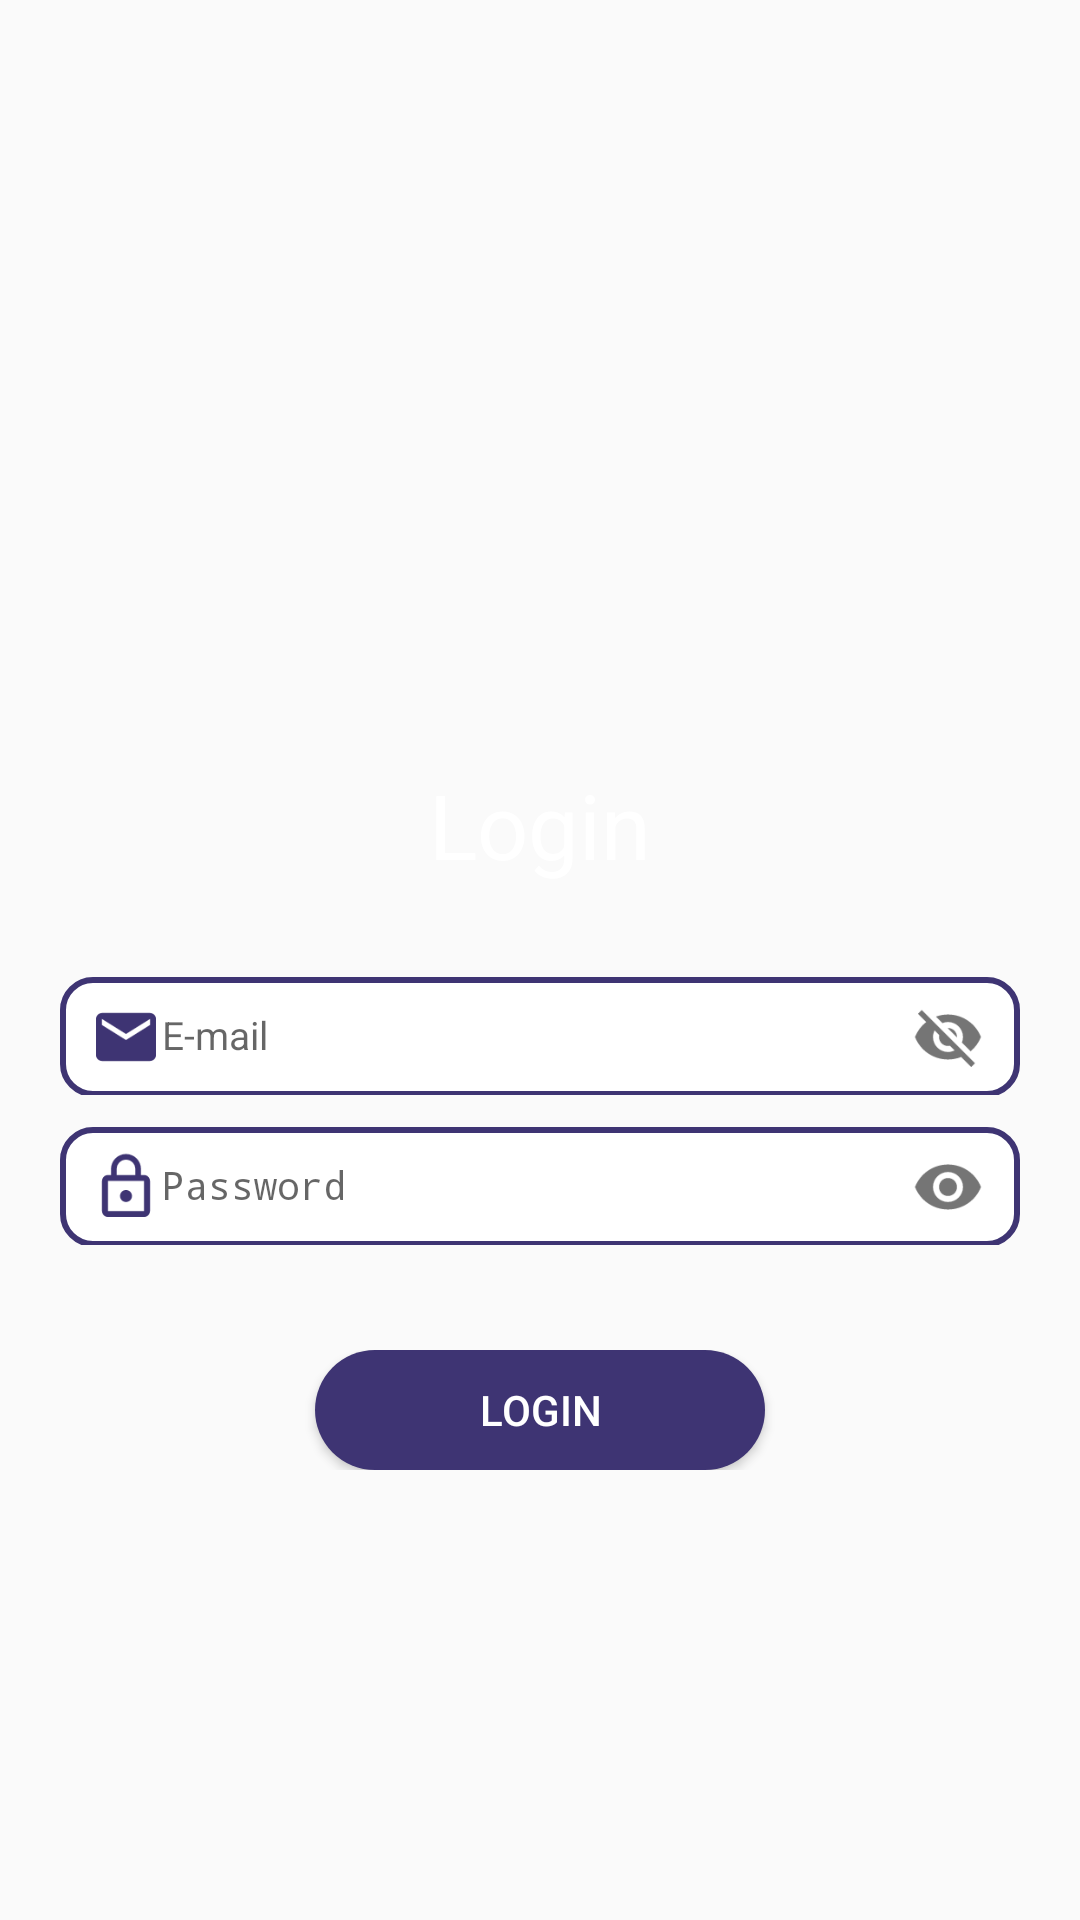

The Android layout XML behind this screen, and the referenced resources:
<!-- AndroidManifest.xml: activity theme AppTheme.NoActionBar -->
<!-- res/layout/activity_login.xml -->
<RelativeLayout
    xmlns:android="http://schemas.android.com/apk/res/android"
    xmlns:tools="http://schemas.android.com/tools"
    xmlns:app="http://schemas.android.com/apk/res-auto"
    android:id="@+id/main_layout"
    android:layout_width="match_parent"
    android:layout_height="fill_parent"
    android:orientation="vertical"
    android:background="@drawable/background">

    <ImageView
        android:id="@+id/logo"
        android:layout_width="120dp"
        android:layout_height="120dp"
        android:layout_centerHorizontal="true"
        android:layout_marginTop="100dp"
        android:src="@drawable/ic_person"/>

    <ProgressBar
        android:id="@+id/login_progress_bar"
        android:layout_width="50dp"
        android:layout_height="50dp"
        android:layout_below="@id/logo"
        android:layout_centerHorizontal="true"
        android:visibility="gone"/>

    <RelativeLayout
        android:layout_width="500dp"
        android:layout_height="230dp"
        android:layout_below="@+id/login_progress_bar"
        android:gravity="center_vertical"
        android:id="@+id/layout_login">

        <TextView
            android:id="@+id/login"
            android:layout_width="wrap_content"
            android:layout_height="wrap_content"
            android:text="Login"
            android:textColor="#FFF"
            android:layout_centerHorizontal="true"
            android:textSize="30dp"
            android:paddingBottom="20dp"/>

        <android.support.design.widget.TextInputLayout
            android:layout_below="@+id/login"
            android:layout_width="match_parent"
            android:layout_height="50dp"
            app:passwordToggleEnabled="true"
            android:gravity="center"
            android:id="@+id/layout_email">

            <EditText
                android:layout_below="@id/login"
                android:id="@+id/login_email"
                android:layout_width="320dp"
                android:layout_height="40dp"
                android:background="@drawable/edit_text_border_blue"
                android:layout_centerHorizontal="true"
                android:hint="E-mail"
                android:textColorHint="@color/darkGrey"
                android:drawableStart="@drawable/ic_email"
                android:paddingLeft="10dp"
                android:textSize="13dp"
                android:paddingRight="10dp"
                android:inputType="textEmailAddress"
                android:textCursorDrawable="@color/colorPrimary"/>

        </android.support.design.widget.TextInputLayout>

        <android.support.design.widget.TextInputLayout
            android:layout_below="@+id/layout_email"
            android:layout_width="match_parent"
            android:layout_height="50dp"
            app:passwordToggleEnabled="true"
            android:gravity="center"
            android:id="@+id/layout_password">

            <EditText
                android:id="@+id/login_password"
                android:layout_width="320dp"
                android:layout_height="40dp"
                android:background="@drawable/edit_text_border_blue"
                android:drawableStart="@drawable/ic_lock_outline"
                android:drawableLeft="@drawable/ic_lock_outline"
                android:hint="Password"
                android:textColorHint="@color/darkGrey"
                android:inputType="textPassword"
                android:paddingLeft="10dp"
                android:paddingRight="10dp"
                android:textCursorDrawable="@color/colorPrimary"
                android:textSize="13dp" />

        </android.support.design.widget.TextInputLayout>

    </RelativeLayout>

    <RelativeLayout
        android:layout_width="match_parent"
        android:layout_height="wrap_content"
        android:layout_below="@+id/layout_login"
        android:gravity="center">

        <Button
            android:id="@+id/login_button"
            android:layout_width="150dp"
            android:layout_height="40dp"
            android:text="Login"
            android:background="@drawable/button_round_blue"
            android:textColor="#FFF"/>

    </RelativeLayout>

</RelativeLayout>
<!-- resources referenced by this layout -->
<resources>
  <color name="colorPrimary">#3e3473</color>
  <color name="darkGrey">#6b6a69</color>
  <!-- drawable button_round_blue (drawable-v24) -->
  <?xml version="1.0" encoding="utf-8"?>
  <shape
      xmlns:android="http://schemas.android.com/apk/res/android"
      android:shape="rectangle">
  
      <solid android:color="#3E3473"/>
      <corners android:radius="20dp"/>
  
  </shape>
  <!-- drawable edit_text_border_blue (drawable) -->
  <?xml version="1.0" encoding="utf-8"?>
  <selector xmlns:android="http://schemas.android.com/apk/res/android">
      <item>
          <shape android:shape="rectangle">
              <solid android:color="#FFF"/>
              <stroke android:width="2dp" android:color="@color/colorPrimary"/>
              <corners android:radius="10dp"/>
          </shape>
      </item>
  </selector>
  <!-- drawable ic_email (drawable) -->
  <vector android:height="24dp" android:tint="#3E3473"
      android:viewportHeight="24.0" android:viewportWidth="24.0"
      android:width="24dp" xmlns:android="http://schemas.android.com/apk/res/android">
      <path android:fillColor="#FF000000" android:pathData="M20,4L4,4c-1.1,0 -1.99,0.9 -1.99,2L2,18c0,1.1 0.9,2 2,2h16c1.1,0 2,-0.9 2,-2L22,6c0,-1.1 -0.9,-2 -2,-2zM20,8l-8,5 -8,-5L4,6l8,5 8,-5v2z"/>
  </vector>
  <!-- drawable ic_lock_outline (drawable) -->
  <vector android:height="24dp" android:tint="#3E3473"
      android:viewportHeight="24.0" android:viewportWidth="24.0"
      android:width="24dp" xmlns:android="http://schemas.android.com/apk/res/android">
      <path android:fillColor="#FF000000" android:pathData="M12,17c1.1,0 2,-0.9 2,-2s-0.9,-2 -2,-2 -2,0.9 -2,2 0.9,2 2,2zM18,8h-1L17,6c0,-2.76 -2.24,-5 -5,-5S7,3.24 7,6v2L6,8c-1.1,0 -2,0.9 -2,2v10c0,1.1 0.9,2 2,2h12c1.1,0 2,-0.9 2,-2L20,10c0,-1.1 -0.9,-2 -2,-2zM8.9,6c0,-1.71 1.39,-3.1 3.1,-3.1s3.1,1.39 3.1,3.1v2L8.9,8L8.9,6zM18,20L6,20L6,10h12v10z"/>
  </vector>
  <style name="AppTheme.NoActionBar">
          <item name="windowActionBar">false</item>
          <item name="windowNoTitle">true</item>
      </style>
</resources>
